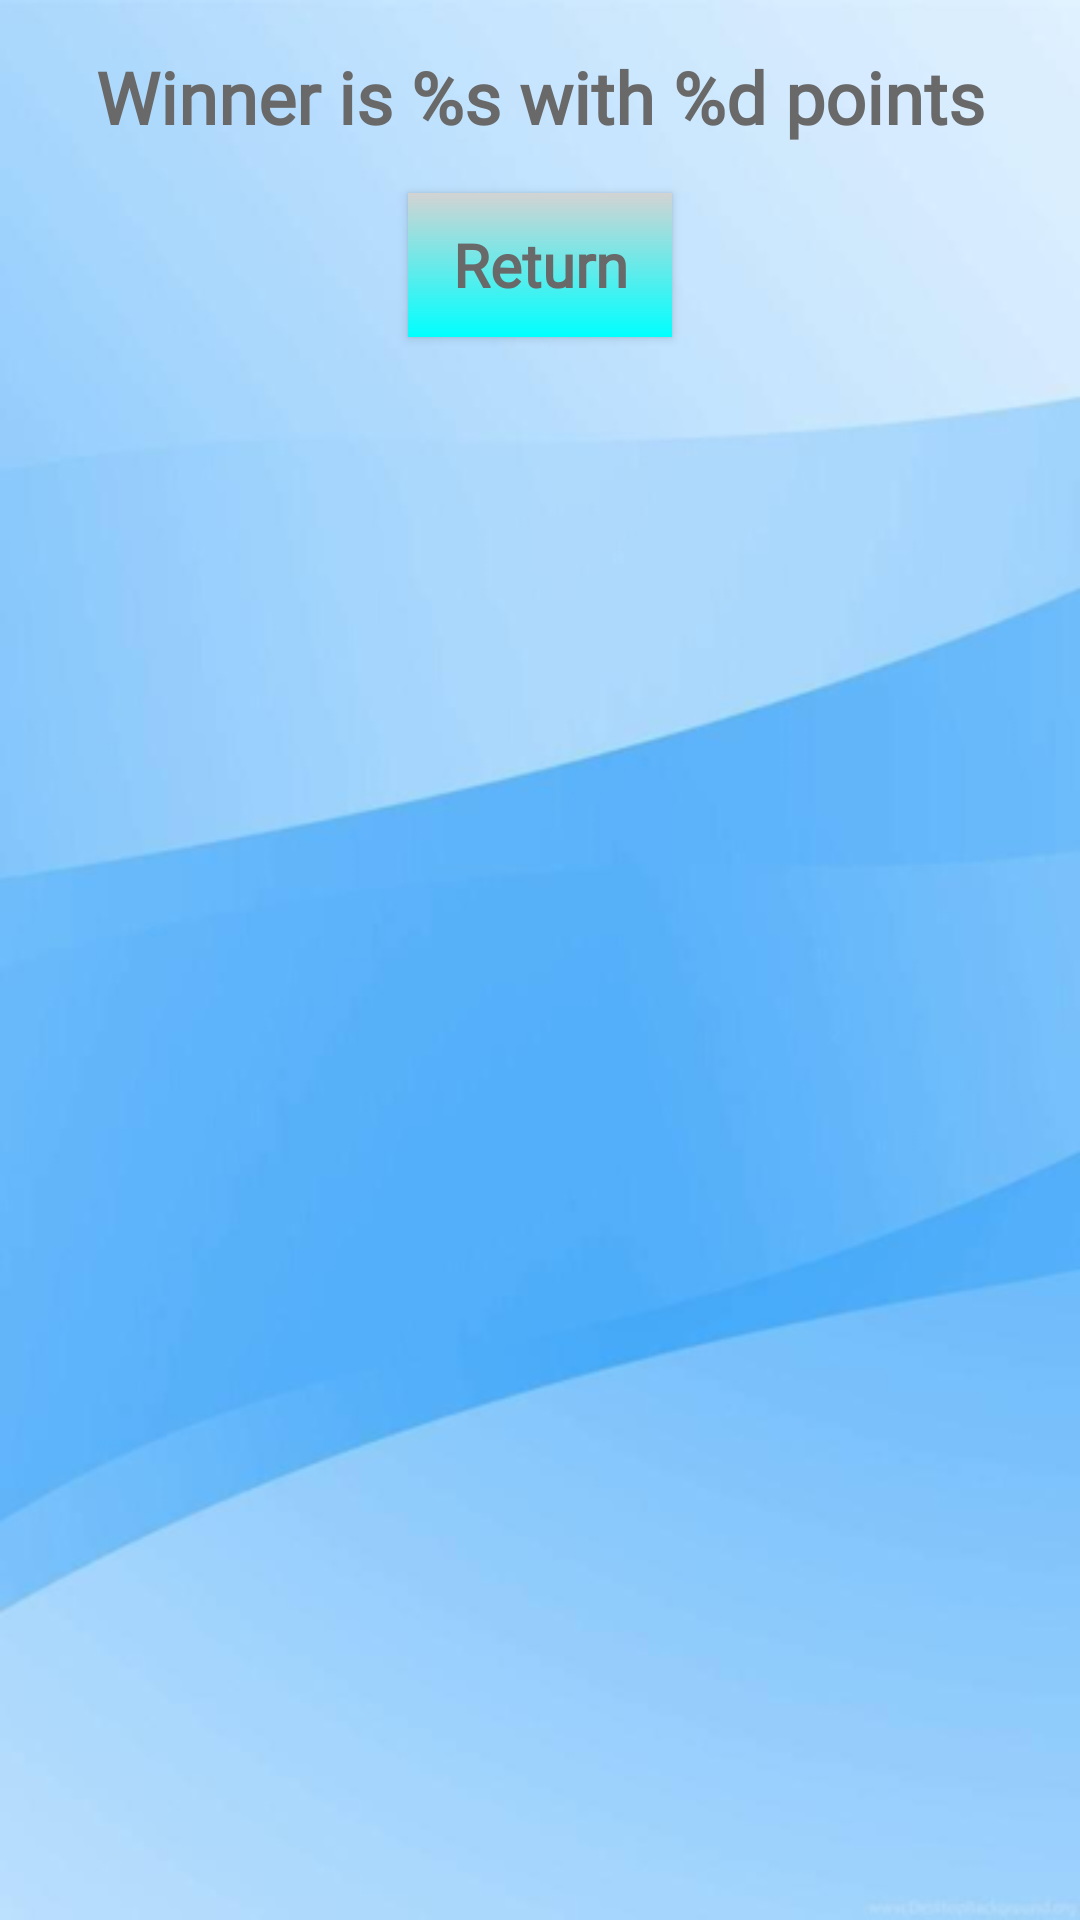

Write the Android layout XML for this screen, with the resource values it uses.
<!-- AndroidManifest.xml: application theme Theme.Grama -->
<!-- res/layout/fragment_win_game.xml -->
<?xml version="1.0" encoding="utf-8"?>
<androidx.constraintlayout.widget.ConstraintLayout xmlns:android="http://schemas.android.com/apk/res/android"
    xmlns:app="http://schemas.android.com/apk/res-auto"
    android:layout_width="match_parent"
    android:layout_height="match_parent">

    <TextView
        android:id="@+id/victory_message"
        android:layout_width="wrap_content"
        android:layout_height="wrap_content"
        android:text="@string/winner"
        android:textSize="24sp"
        android:textStyle="bold"
        android:textColor="@color/dark_grey"
        android:fontFamily="@font/georgia"
        app:layout_constraintTop_toTopOf="parent"
        app:layout_constraintStart_toStartOf="parent"
        app:layout_constraintEnd_toEndOf="parent"
        android:layout_marginTop="16dp"
        android:layout_marginStart="16dp"
        android:layout_marginEnd="16dp" />
    <TextView
        android:id="@+id/your_score"
        android:layout_width="wrap_content"
        android:layout_height="wrap_content"
        android:text="@string/your_score"
        android:textSize="24sp"
        android:textStyle="bold"
        android:textColor="@color/dark_grey"
        android:fontFamily="@font/georgia"
        android:visibility="gone"
        app:layout_constraintStart_toStartOf="parent"
        app:layout_constraintEnd_toEndOf="parent"
        app:layout_constraintTop_toBottomOf="@id/victory_message" />

    <Button
        android:id="@+id/play_again_button"
        android:layout_width="wrap_content"
        android:layout_height="wrap_content"
        android:text="@string/play_again"
        android:visibility="gone"
        app:layout_constraintTop_toBottomOf="@id/your_score"
        app:layout_constraintStart_toStartOf="parent"
        app:layout_constraintEnd_toEndOf="parent"
        android:background="@drawable/gradient_bg"
        android:layout_marginTop="16dp"
        android:layout_marginStart="16dp"
        android:layout_marginEnd="16dp"
        android:textColor="@color/dark_grey"
        android:fontFamily="@font/georgia"
        android:textAllCaps="false"
        android:textSize="20sp"
        android:textStyle="bold" />

    <Button
        android:id="@+id/return_button"
        android:layout_width="wrap_content"
        android:layout_height="wrap_content"
        android:layout_marginStart="16dp"
        android:layout_marginTop="16dp"
        android:layout_marginEnd="16dp"
        android:fontFamily="@font/georgia"
        android:text="@string/leaveGame"
        android:textAllCaps="false"
        android:textColor="@color/dark_grey"
        android:background="@drawable/gradient_bg"
        android:textSize="20sp"
        android:textStyle="bold"
        app:layout_constraintEnd_toEndOf="parent"
        app:layout_constraintHorizontal_bias="0.5"
        app:layout_constraintStart_toStartOf="parent"
        app:layout_constraintTop_toBottomOf="@id/play_again_button" />

    <ImageView
        android:layout_width="match_parent"
        android:layout_height="match_parent"
        android:contentDescription="@string/desc_profile"
        android:src="@drawable/icon_removebg"
        app:layout_constraintBottom_toBottomOf="parent"
        app:layout_constraintEnd_toEndOf="parent"
        app:layout_constraintStart_toStartOf="parent"
        app:layout_constraintTop_toTopOf="parent"
        />

</androidx.constraintlayout.widget.ConstraintLayout>
<!-- resources referenced by this layout -->
<resources>
  <color name="dark_grey">#696969</color>
  <!-- drawable gradient_bg (drawable) -->
  <?xml version="1.0" encoding="utf-8"?>
  <shape xmlns:android="http://schemas.android.com/apk/res/android"
      android:shape="rectangle">
      <gradient
          android:angle="90"
          android:endColor="#D3D3D3"
          android:startColor="#00FFFF"
          android:type="linear" />
  </shape>
  <string name="desc_profile">Profile</string>
  <string name="leaveGame">Return</string>
  <string name="play_again">Play Again</string>
  <string name="winner">Winner is %s with %d points</string>
  <string name="your_score">Your Score: %d points</string>
  <style name="Theme.Grama" parent="Theme.AppCompat.Light.NoActionBar">
          
          <item name="android:windowBackground">@drawable/screen</item>
          <item name="colorPrimary">@color/purple_500</item>
          <item name="colorPrimaryVariant">@color/purple_700</item>
          <item name="colorOnPrimary">@color/white</item>
          
          <item name="colorSecondary">@color/teal_200</item>
          <item name="colorSecondaryVariant">@color/teal_700</item>
          <item name="colorOnSecondary">@color/black</item>
          
          <item name="android:statusBarColor">?attr/colorPrimaryVariant</item>
          
      </style>
  <!-- drawable screen: png bitmap (drawable-v24, 77425 bytes) -->
  <color name="purple_500">#FF6200EE</color>
  <color name="purple_700">#FF3700B3</color>
  <color name="white">#FFFFFFFF</color>
  <color name="teal_200">#FF03DAC5</color>
  <color name="teal_700">#FF018786</color>
  <color name="black">#FF000000</color>
</resources>
